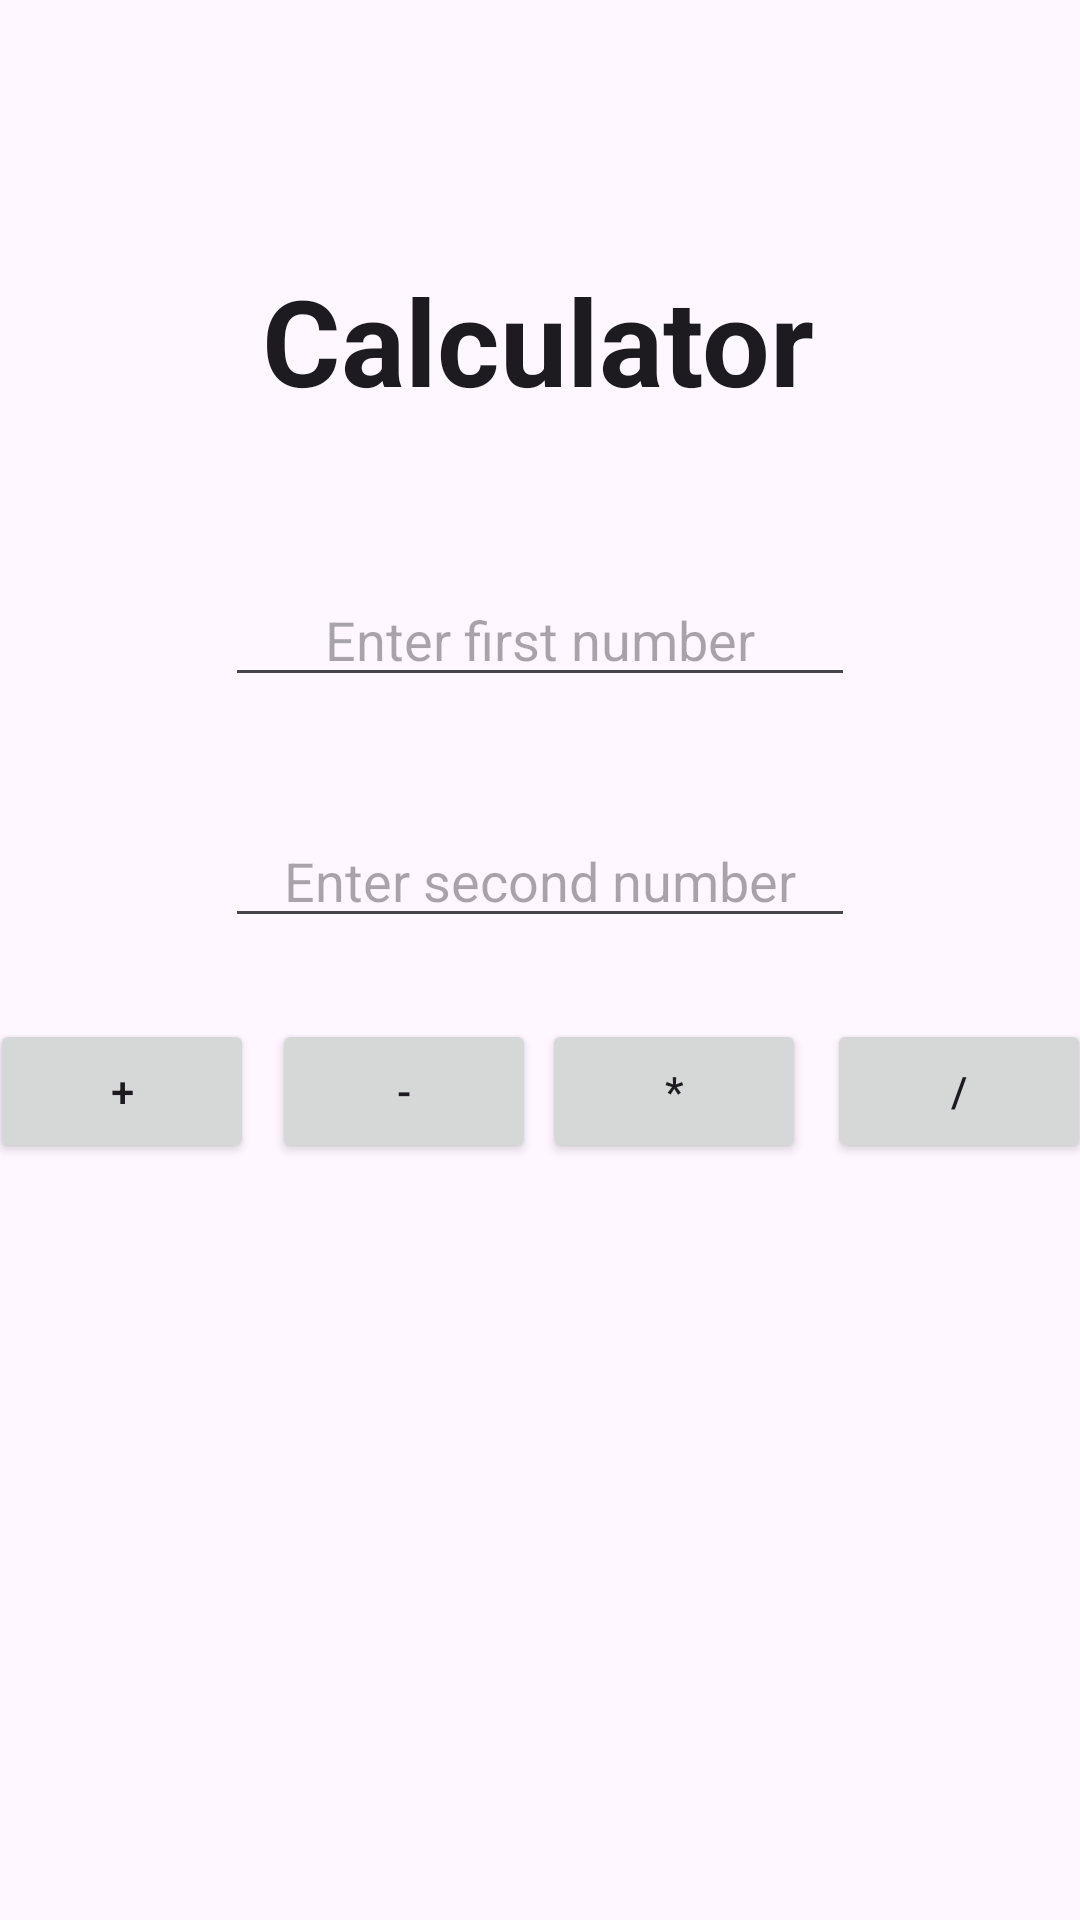

Reconstruct the res/layout file that produces this screen, plus the resources it refers to.
<!-- AndroidManifest.xml: application theme Theme.Lab2milestone2 -->
<!-- res/layout/activity_main.xml -->
<?xml version="1.0" encoding="utf-8"?>
<androidx.constraintlayout.widget.ConstraintLayout xmlns:android="http://schemas.android.com/apk/res/android"
    xmlns:app="http://schemas.android.com/apk/res-auto"
    xmlns:tools="http://schemas.android.com/tools"
    android:layout_width="match_parent"
    android:layout_height="match_parent"
    tools:context=".MainActivity">

    <TextView
        android:id="@+id/App_Name"
        android:layout_width="wrap_content"
        android:layout_height="wrap_content"
        android:text="Calculator"
        android:textAppearance="@style/TextAppearance.AppCompat.Large"
        android:textSize="40dp"
        android:textStyle="bold"
        app:layout_constraintBottom_toBottomOf="parent"
        app:layout_constraintEnd_toEndOf="parent"
        app:layout_constraintHorizontal_bias="0.497"
        app:layout_constraintStart_toStartOf="parent"
        app:layout_constraintTop_toTopOf="parent"
        app:layout_constraintVertical_bias="0.148" />

    <EditText
        android:id="@+id/first_input"
        android:layout_width="wrap_content"
        android:layout_height="wrap_content"
        android:layout_marginTop="51dp"
        android:ems="10"
        android:gravity="center"
        android:inputType="text"
        android:hint="Enter first number"
        android:textColor="#AAA4A4"
        app:layout_constraintEnd_toEndOf="parent"
        app:layout_constraintStart_toStartOf="parent"
        app:layout_constraintTop_toBottomOf="@+id/App_Name" />

    <EditText
        android:id="@+id/second_input"
        android:layout_width="wrap_content"
        android:layout_height="wrap_content"
        android:layout_marginTop="39dp"
        android:ems="10"
        android:gravity="center"
        android:inputType="text"
        android:hint="Enter second number"
        android:textColor="#AAA4A4"
        app:layout_constraintStart_toStartOf="@+id/first_input"
        app:layout_constraintTop_toBottomOf="@+id/first_input" />

    <Button
        android:id="@+id/add_button"
        android:layout_width="wrap_content"
        android:layout_height="wrap_content"
        android:layout_marginEnd="6dp"
        android:text="+"
        android:onClick="clickFunction"
        app:layout_constraintBaseline_toBaselineOf="@+id/subtract_button"
        app:layout_constraintEnd_toStartOf="@+id/subtract_button"
        app:layout_constraintHorizontal_chainStyle="packed"
        app:layout_constraintStart_toStartOf="parent" />

    <Button
        android:id="@+id/subtract_button"
        android:layout_width="wrap_content"
        android:layout_height="wrap_content"
        android:layout_marginEnd="2dp"
        android:onClick="clickFunction"
        android:text="-"
        app:layout_constraintBaseline_toBaselineOf="@+id/mult_button"
        app:layout_constraintEnd_toStartOf="@+id/mult_button"
        app:layout_constraintStart_toEndOf="@+id/add_button" />

    <Button
        android:id="@+id/mult_button"
        android:layout_width="wrap_content"
        android:layout_height="wrap_content"
        android:layout_marginTop="27dp"
        android:layout_marginEnd="7dp"
        android:onClick="clickFunction"
        android:text="*"
        app:layout_constraintEnd_toStartOf="@+id/div_button"
        app:layout_constraintStart_toEndOf="@+id/subtract_button"
        app:layout_constraintTop_toBottomOf="@+id/second_input" />

    <Button
        android:id="@+id/div_button"
        android:layout_width="wrap_content"
        android:layout_height="wrap_content"
        android:onClick="clickFunction"
        android:text="/"
        app:layout_constraintBaseline_toBaselineOf="@+id/mult_button"
        app:layout_constraintEnd_toEndOf="parent"
        app:layout_constraintStart_toEndOf="@+id/mult_button" />

</androidx.constraintlayout.widget.ConstraintLayout>
<!-- resources referenced by this layout -->
<resources>
  <style name="Theme.Lab2milestone2" parent="Base.Theme.Lab2milestone2" />
  <style name="Base.Theme.Lab2milestone2" parent="Theme.Material3.DayNight.NoActionBar">
          
          
      </style>
</resources>
